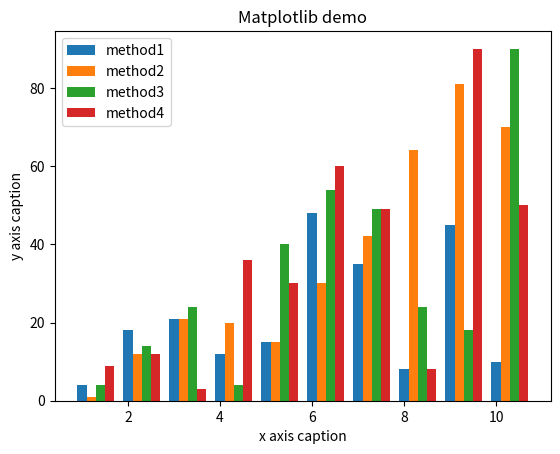

The matplotlib source for this figure:
from matplotlib import pyplot as plt

import numpy as np
import random

x = np.arange(1, 11)
y1 = []
y2 = []
y3 = []
y4 = []
y5 = []

for i in x:
    y1.append(random.randint(1, 10) * i)
    y2.append(random.randint(1, 10) * i)
    y3.append(random.randint(1, 10) * i)
    y4.append(random.randint(1, 10) * i)
    y5.append(random.randint(1, 10) * i)


plt.title("Matplotlib demo")
plt.xlabel("x axis caption")
plt.ylabel("y axis caption")
plt.bar(x, y1, label="method1", width=0.2)
plt.bar(x+0.2, y2, label="method2", width=0.2)
plt.bar(x+0.4, y3, label="method3", width=0.2)
plt.bar(x+0.6, y4, label="method4", width=0.2)
# plt.bar(x+0.8, y5, label="method5", width=0.2)
plt.legend()
plt.show()